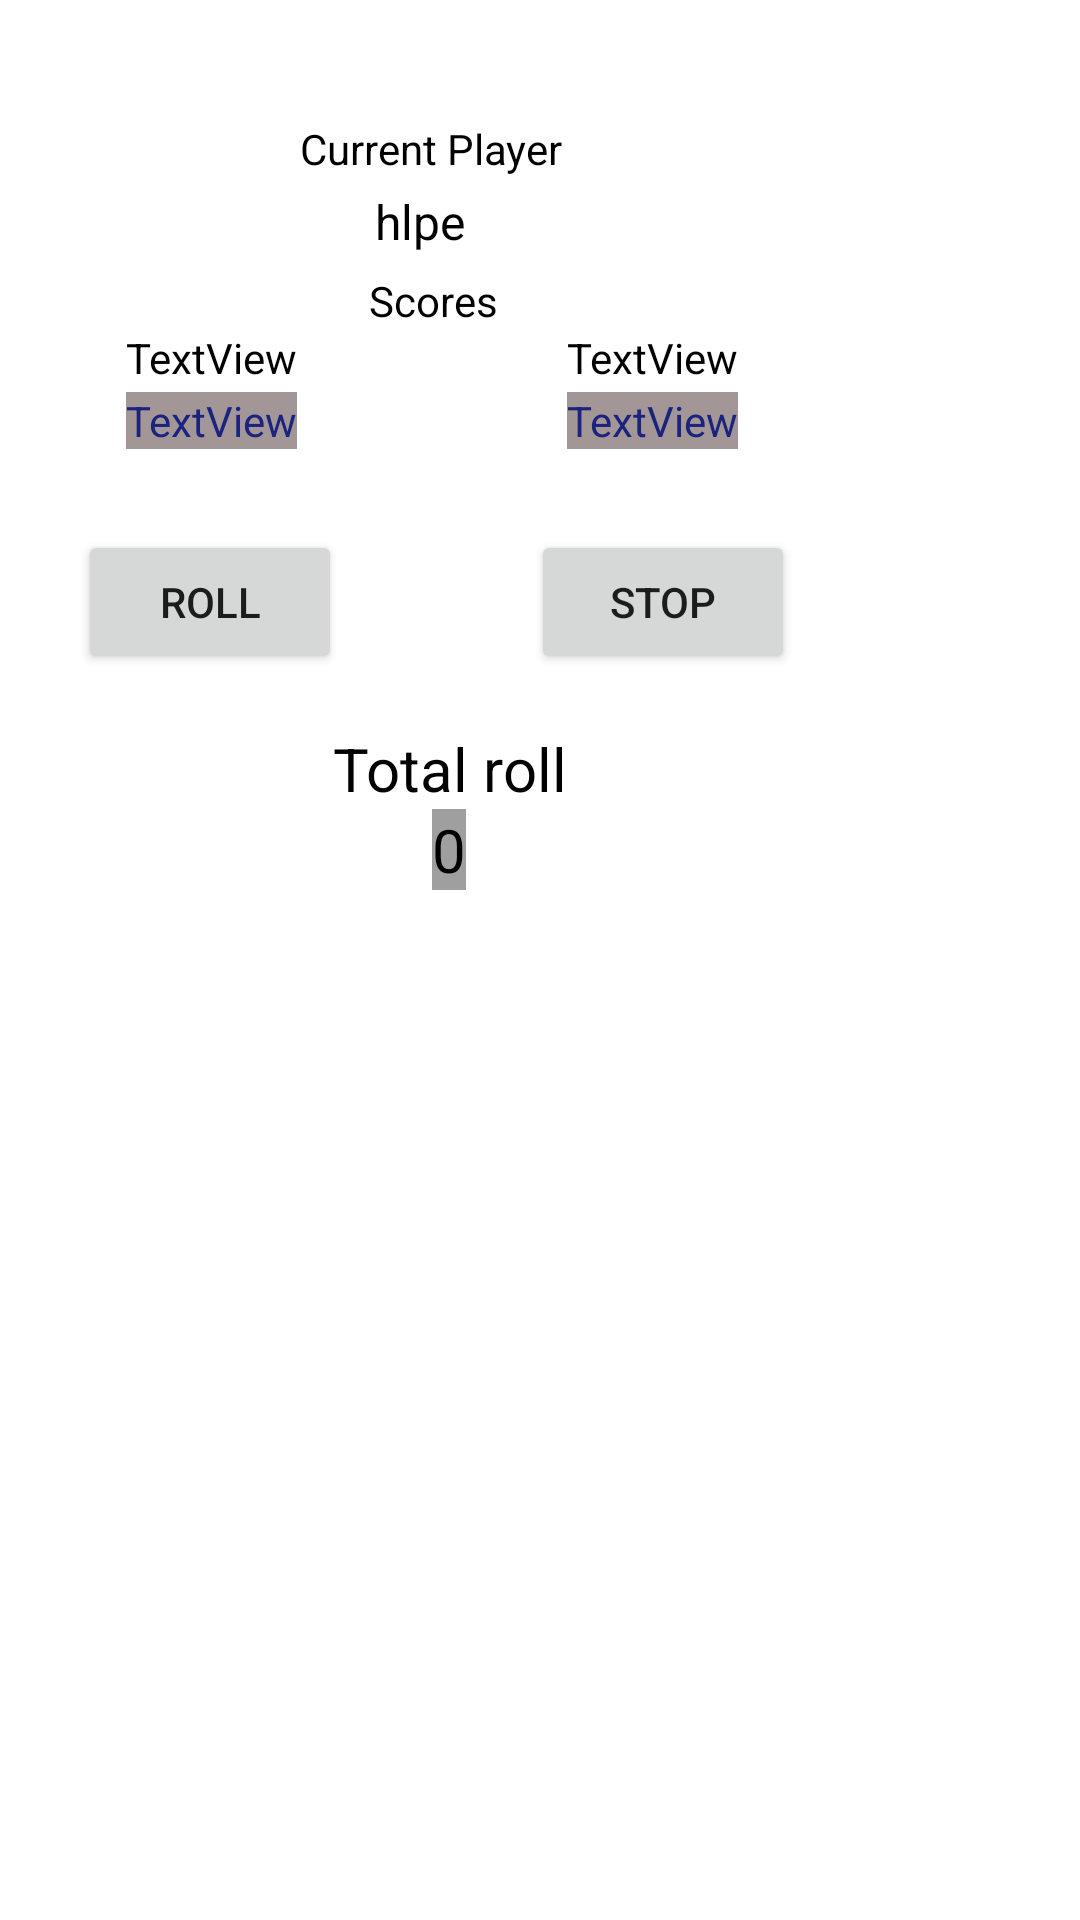

Here is an Android app screen rendered from its layout file. Give the layout XML and the strings, colors and styles it references.
<!-- AndroidManifest.xml: application theme Theme.PigApp -->
<!-- res/layout/activity_pig_game.xml -->
<?xml version="1.0" encoding="utf-8"?>
<androidx.constraintlayout.widget.ConstraintLayout
        xmlns:android="http://schemas.android.com/apk/res/android"
        xmlns:tools="http://schemas.android.com/tools"
        xmlns:app="http://schemas.android.com/apk/res-auto"
        android:layout_width="match_parent"
        android:layout_height="match_parent"
        tools:context=".PigGame">

    <TextView
            android:text="@string/current"
            android:layout_width="wrap_content"
            android:layout_height="wrap_content" android:id="@+id/textView4"
            android:textColor="#000000" app:layout_constraintTop_toTopOf="parent"
            android:layout_marginTop="40dp" app:layout_constraintStart_toStartOf="parent"
            android:layout_marginStart="100dp"/>
    <TextView
            android:layout_width="wrap_content"
            android:layout_height="wrap_content" android:id="@+id/CurrentPlayer"
            android:text="hlpe" android:textColor="#000000"
            android:textAlignment="center" android:textSize="16sp"
            android:layout_marginTop="4dp"
            app:layout_constraintTop_toBottomOf="@+id/textView4" app:layout_constraintStart_toStartOf="parent"
            android:layout_marginStart="125dp"/>
    <TextView
            android:text="TextView"
            android:layout_width="wrap_content"
            android:layout_height="wrap_content" android:id="@+id/p1Score"
            android:textColor="#000000"
            android:layout_marginTop="25dp"
            app:layout_constraintTop_toBottomOf="@+id/CurrentPlayer" app:layout_constraintStart_toStartOf="parent"
            android:layout_marginStart="42dp" android:textAlignment="center"/>
    <TextView
            android:text="TextView"
            android:layout_width="wrap_content"
            android:layout_height="wrap_content" android:id="@+id/p2Score"
            android:layout_marginTop="25dp"
            app:layout_constraintTop_toBottomOf="@+id/CurrentPlayer" android:layout_marginStart="90dp"
            app:layout_constraintStart_toEndOf="@+id/p1Score" android:textColor="#000000"
            android:textAlignment="center"/>
    <TextView
            android:text="TextView"
            android:layout_width="wrap_content"
            android:layout_height="wrap_content" android:id="@+id/Score1"
            android:textColor="#1A237E" android:background="#A39696"
            android:layout_marginTop="2dp" app:layout_constraintTop_toBottomOf="@+id/p1Score"
            app:layout_constraintStart_toStartOf="parent" android:layout_marginStart="42dp"
            android:textAlignment="center"/>
    <TextView
            android:text="TextView"
            android:layout_width="wrap_content"
            android:layout_height="wrap_content" android:id="@+id/Score2"
            android:textColor="#1A237E" android:background="#A39696" android:layout_marginStart="90dp"
            app:layout_constraintStart_toEndOf="@+id/Score1" android:layout_marginTop="2dp"
            app:layout_constraintTop_toBottomOf="@+id/p2Score" android:textAlignment="center"/>
    <Button
            android:text="@string/roll"
            android:layout_width="wrap_content"
            android:layout_height="wrap_content" android:id="@+id/roll"
            app:layout_constraintStart_toStartOf="parent" android:layout_marginStart="26dp"
            android:layout_marginTop="27dp" app:layout_constraintTop_toBottomOf="@+id/Score1"/>
    <Button
            android:text="@string/stop"
            android:layout_width="wrap_content"
            android:layout_height="wrap_content" android:id="@+id/stop"
            android:layout_marginTop="27dp"
            app:layout_constraintTop_toBottomOf="@+id/Score2" android:layout_marginStart="63dp"
            app:layout_constraintStart_toEndOf="@+id/roll"/>
    <TextView
            android:text="@string/score"
            android:layout_width="wrap_content"
            android:layout_height="wrap_content" android:id="@+id/textView12"
            android:textColor="#000000" android:layout_marginTop="6dp"
            app:layout_constraintTop_toBottomOf="@+id/CurrentPlayer" app:layout_constraintStart_toStartOf="parent"
            android:layout_marginStart="123dp"/>
    <TextView
            android:text="0"
            android:layout_width="wrap_content"
            android:layout_height="wrap_content" android:id="@+id/totalRoll"
            android:textColor="#000000" android:background="#9F9F9F"
            app:layout_constraintTop_toBottomOf="@+id/textView14"
            android:textSize="20sp" app:layout_constraintStart_toStartOf="parent" android:layout_marginStart="144dp"/>
    <TextView
            android:text="@string/total"
            android:layout_width="wrap_content"
            android:layout_height="wrap_content" android:id="@+id/textView14"
            android:textColor="#000000"
            android:textSize="20sp" app:layout_constraintStart_toStartOf="parent"
            android:layout_marginStart="111dp" android:layout_marginTop="18dp"
            app:layout_constraintTop_toBottomOf="@+id/roll"/>
</androidx.constraintlayout.widget.ConstraintLayout>
<!-- resources referenced by this layout -->
<resources>
  <string name="current">Current Player</string>
  <string name="roll">Roll</string>
  <string name="score">Scores</string>
  <string name="stop">Stop</string>
  <string name="total">Total roll</string>
  <style name="Theme.PigApp" parent="Theme.MaterialComponents.DayNight.DarkActionBar">
          
          <item name="colorPrimary">@color/purple_500</item>
          <item name="colorPrimaryVariant">@color/purple_700</item>
          <item name="colorOnPrimary">@color/white</item>
          
          <item name="colorSecondary">@color/teal_200</item>
          <item name="colorSecondaryVariant">@color/teal_700</item>
          <item name="colorOnSecondary">@color/black</item>
          
          <item name="android:statusBarColor">?attr/colorPrimaryVariant</item>
          
      </style>
  <!-- not gathered from this repository: default colours our renderer supplied (Android Studio template values) -->
  <color name="purple_500">#FF6200EE</color>
  <color name="purple_700">#FF3700B3</color>
  <color name="teal_200">#FF03DAC5</color>
  <color name="teal_700">#FF018786</color>
  <color name="black">#FF000000</color>
  <color name="white">#FFFFFFFF</color>
</resources>
